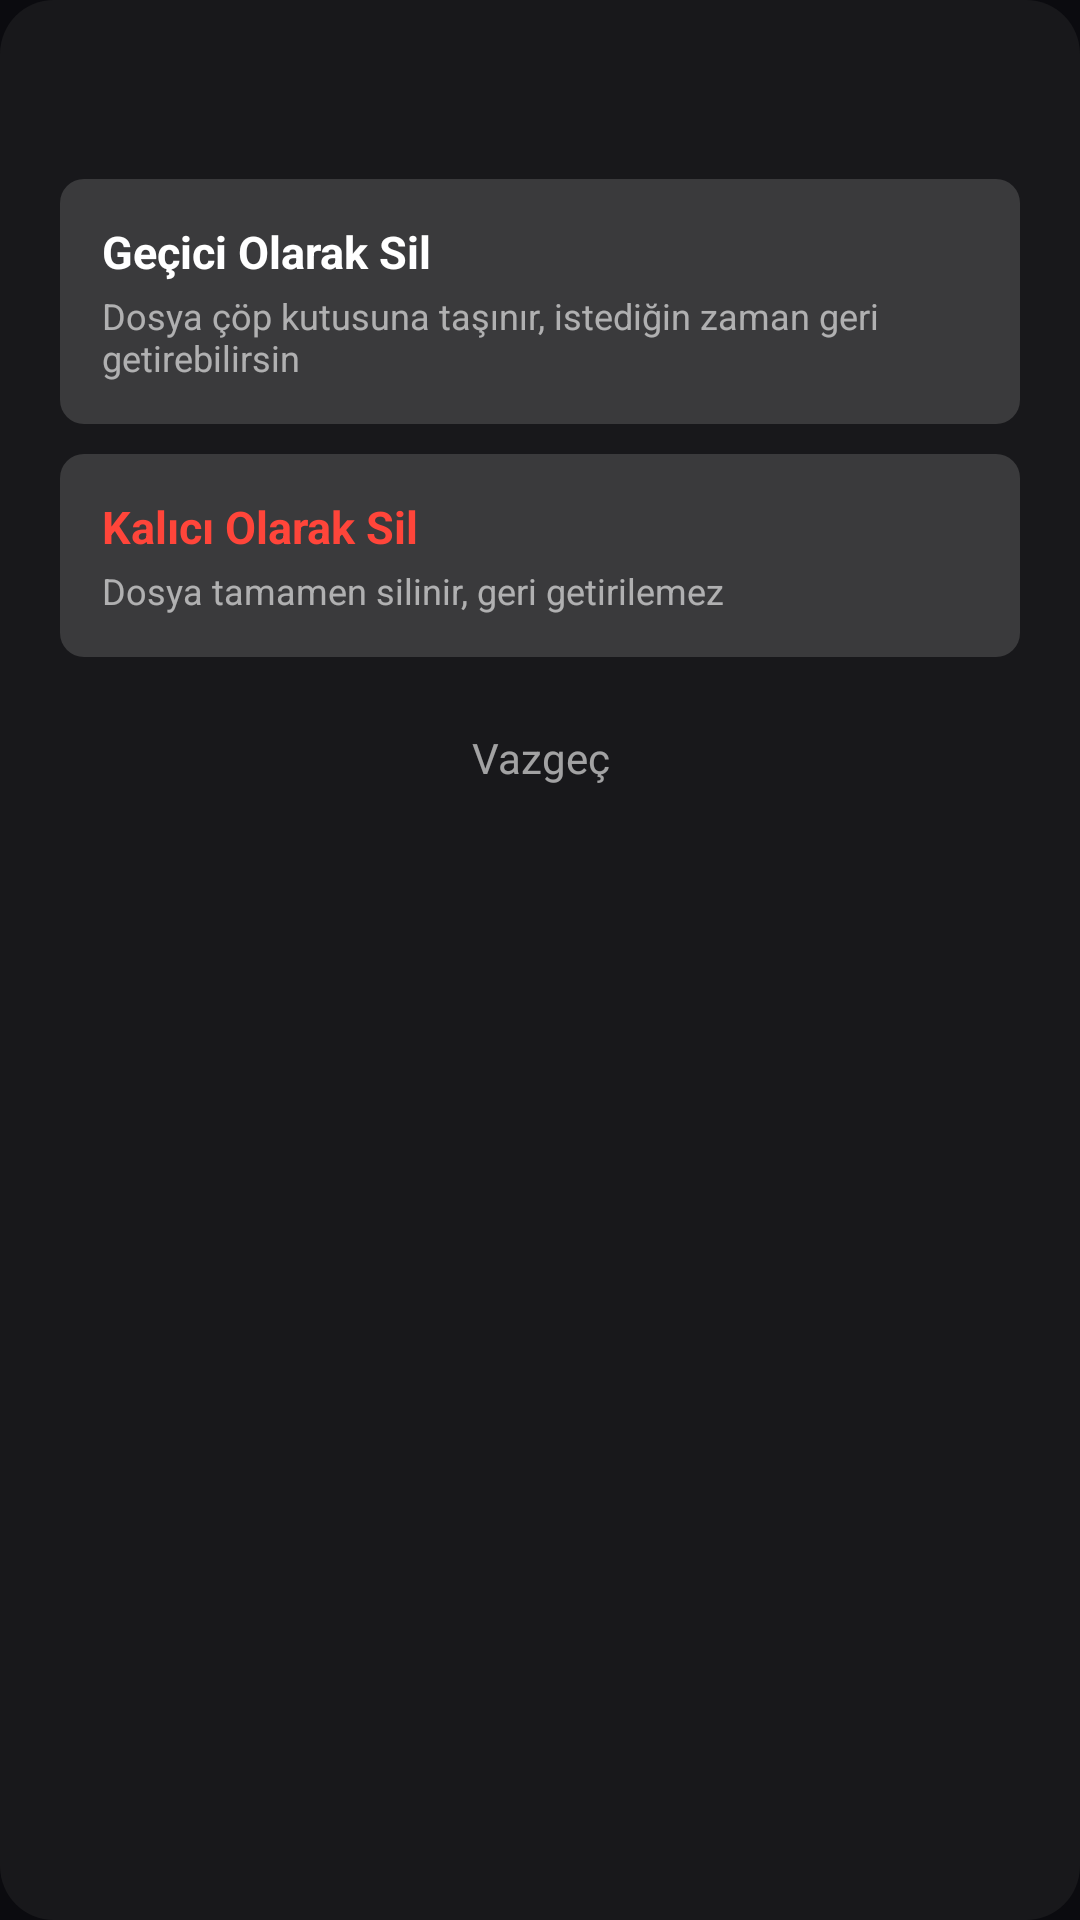

Android layout source for this screen:
<!-- AndroidManifest.xml: application theme Theme.GXcomputer -->
<!-- res/layout/dialog_trash_confirm.xml -->
<?xml version="1.0" encoding="utf-8"?>
<LinearLayout xmlns:android="http://schemas.android.com/apk/res/android"
    android:layout_width="match_parent"
    android:layout_height="wrap_content"
    android:orientation="vertical"
    android:background="@drawable/bg_card"
    android:padding="20dp">

    <TextView
        android:id="@+id/trashDialogTitle"
        android:layout_width="match_parent"
        android:layout_height="wrap_content"
        android:textColor="@color/gx_text_primary"
        android:textSize="16sp"
        android:textStyle="bold"
        android:gravity="center"
        tools:text="&quot;oyun.exe&quot; silinsin mi?"
        xmlns:tools="http://schemas.android.com/tools" />

    <LinearLayout
        android:id="@+id/optionTemporary"
        android:layout_width="match_parent"
        android:layout_height="wrap_content"
        android:layout_marginTop="18dp"
        android:orientation="vertical"
        android:background="@drawable/bg_keyboard_key"
        android:padding="14dp">

        <TextView
            android:layout_width="match_parent"
            android:layout_height="wrap_content"
            android:text="@string/trash_confirm_temporary_title"
            android:textColor="@color/gx_text_primary"
            android:textSize="15sp"
            android:textStyle="bold" />

        <TextView
            android:layout_width="match_parent"
            android:layout_height="wrap_content"
            android:layout_marginTop="3dp"
            android:text="@string/trash_confirm_temporary_desc"
            android:textColor="@color/gx_text_secondary"
            android:textSize="12sp" />
    </LinearLayout>

    <LinearLayout
        android:id="@+id/optionPermanent"
        android:layout_width="match_parent"
        android:layout_height="wrap_content"
        android:layout_marginTop="10dp"
        android:orientation="vertical"
        android:background="@drawable/bg_keyboard_key"
        android:padding="14dp">

        <TextView
            android:layout_width="match_parent"
            android:layout_height="wrap_content"
            android:text="@string/trash_confirm_permanent_title"
            android:textColor="@color/gx_danger"
            android:textSize="15sp"
            android:textStyle="bold" />

        <TextView
            android:layout_width="match_parent"
            android:layout_height="wrap_content"
            android:layout_marginTop="3dp"
            android:text="@string/trash_confirm_permanent_desc"
            android:textColor="@color/gx_text_secondary"
            android:textSize="12sp" />
    </LinearLayout>

    <TextView
        android:id="@+id/optionCancel"
        android:layout_width="match_parent"
        android:layout_height="wrap_content"
        android:layout_marginTop="14dp"
        android:gravity="center"
        android:padding="10dp"
        android:text="@string/trash_confirm_cancel"
        android:textColor="@color/gx_text_secondary"
        android:textSize="14sp" />

</LinearLayout>
<!-- resources referenced by this layout -->
<resources>
  <color name="gx_danger">#FF453A</color>
  <color name="gx_text_primary">#FFFFFF</color>
  <color name="gx_text_secondary">#99FFFFFF</color>
  <!-- drawable bg_card (drawable) -->
  <?xml version="1.0" encoding="utf-8"?>
  <shape xmlns:android="http://schemas.android.com/apk/res/android"
      android:shape="rectangle">
      <corners android:radius="18dp" />
      <solid android:color="@color/gx_surface_translucent" />
  </shape>
  <!-- drawable bg_keyboard_key (drawable) -->
  <?xml version="1.0" encoding="utf-8"?>
  <ripple xmlns:android="http://schemas.android.com/apk/res/android"
      android:color="@color/gx_keyboard_key_pressed">
      <item>
          <shape android:shape="rectangle">
              <corners android:radius="8dp" />
              <solid android:color="@color/gx_keyboard_key" />
          </shape>
      </item>
  </ripple>
  <string name="trash_confirm_cancel">Vazgeç</string>
  <string name="trash_confirm_permanent_desc">Dosya tamamen silinir, geri getirilemez</string>
  <string name="trash_confirm_permanent_title">Kalıcı Olarak Sil</string>
  <string name="trash_confirm_temporary_desc">Dosya çöp kutusuna taşınır, istediğin zaman geri getirebilirsin</string>
  <string name="trash_confirm_temporary_title">Geçici Olarak Sil</string>
  <style name="Theme.GXcomputer" parent="Theme.MaterialComponents.DayNight.NoActionBar">
          <item name="colorPrimary">@color/gx_accent</item>
          <item name="colorPrimaryDark">@color/gx_accent_dark</item>
          <item name="colorAccent">@color/gx_accent</item>
          <item name="android:windowBackground">@color/gx_background</item>
          <item name="android:statusBarColor">@color/gx_background</item>
          <item name="android:navigationBarColor">@color/gx_background</item>
          <item name="android:textColorPrimary">@color/gx_text_primary</item>
          <item name="android:textColorSecondary">@color/gx_text_secondary</item>
          <item name="android:windowLightStatusBar" tools:targetApi="m">false</item>
      </style>
  <color name="gx_surface_translucent">#CC1C1C1E</color>
  <color name="gx_keyboard_key_pressed">#545456</color>
  <color name="gx_keyboard_key">#3A3A3C</color>
  <color name="gx_accent">#0A84FF</color>
  <color name="gx_accent_dark">#0060DF</color>
  <color name="gx_background">#0B0B0F</color>
</resources>
